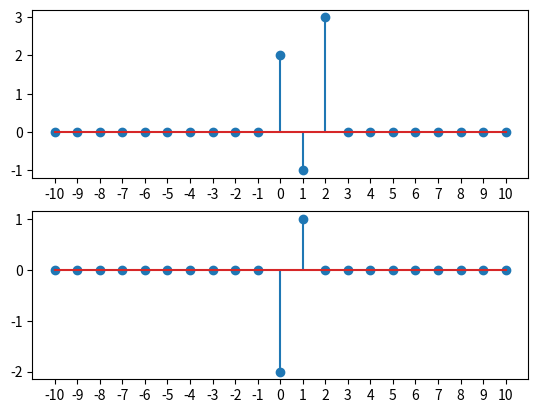

Write Python code to recreate this figure.
import numpy as np
import matplotlib.pyplot as plt
nL = 10
nR = 10

n = np.arange(-nL,nR+1,1)  
h1 = np.array([0] * (nL+nR+1))

plt.figure(1)
plt.subplot(2,1,1)
h1[10] = 2
h1[11] = -1
h1[12] = 3
plt.stem(n,h1)
plt.xticks(n)   

plt.subplot(2,1,2)
h2 = np.array([0] * (nL+nR+1))
h2[10] = -2
h2[11] = 1
plt.stem(n,h2)
plt.xticks(n)   
plt.show()
